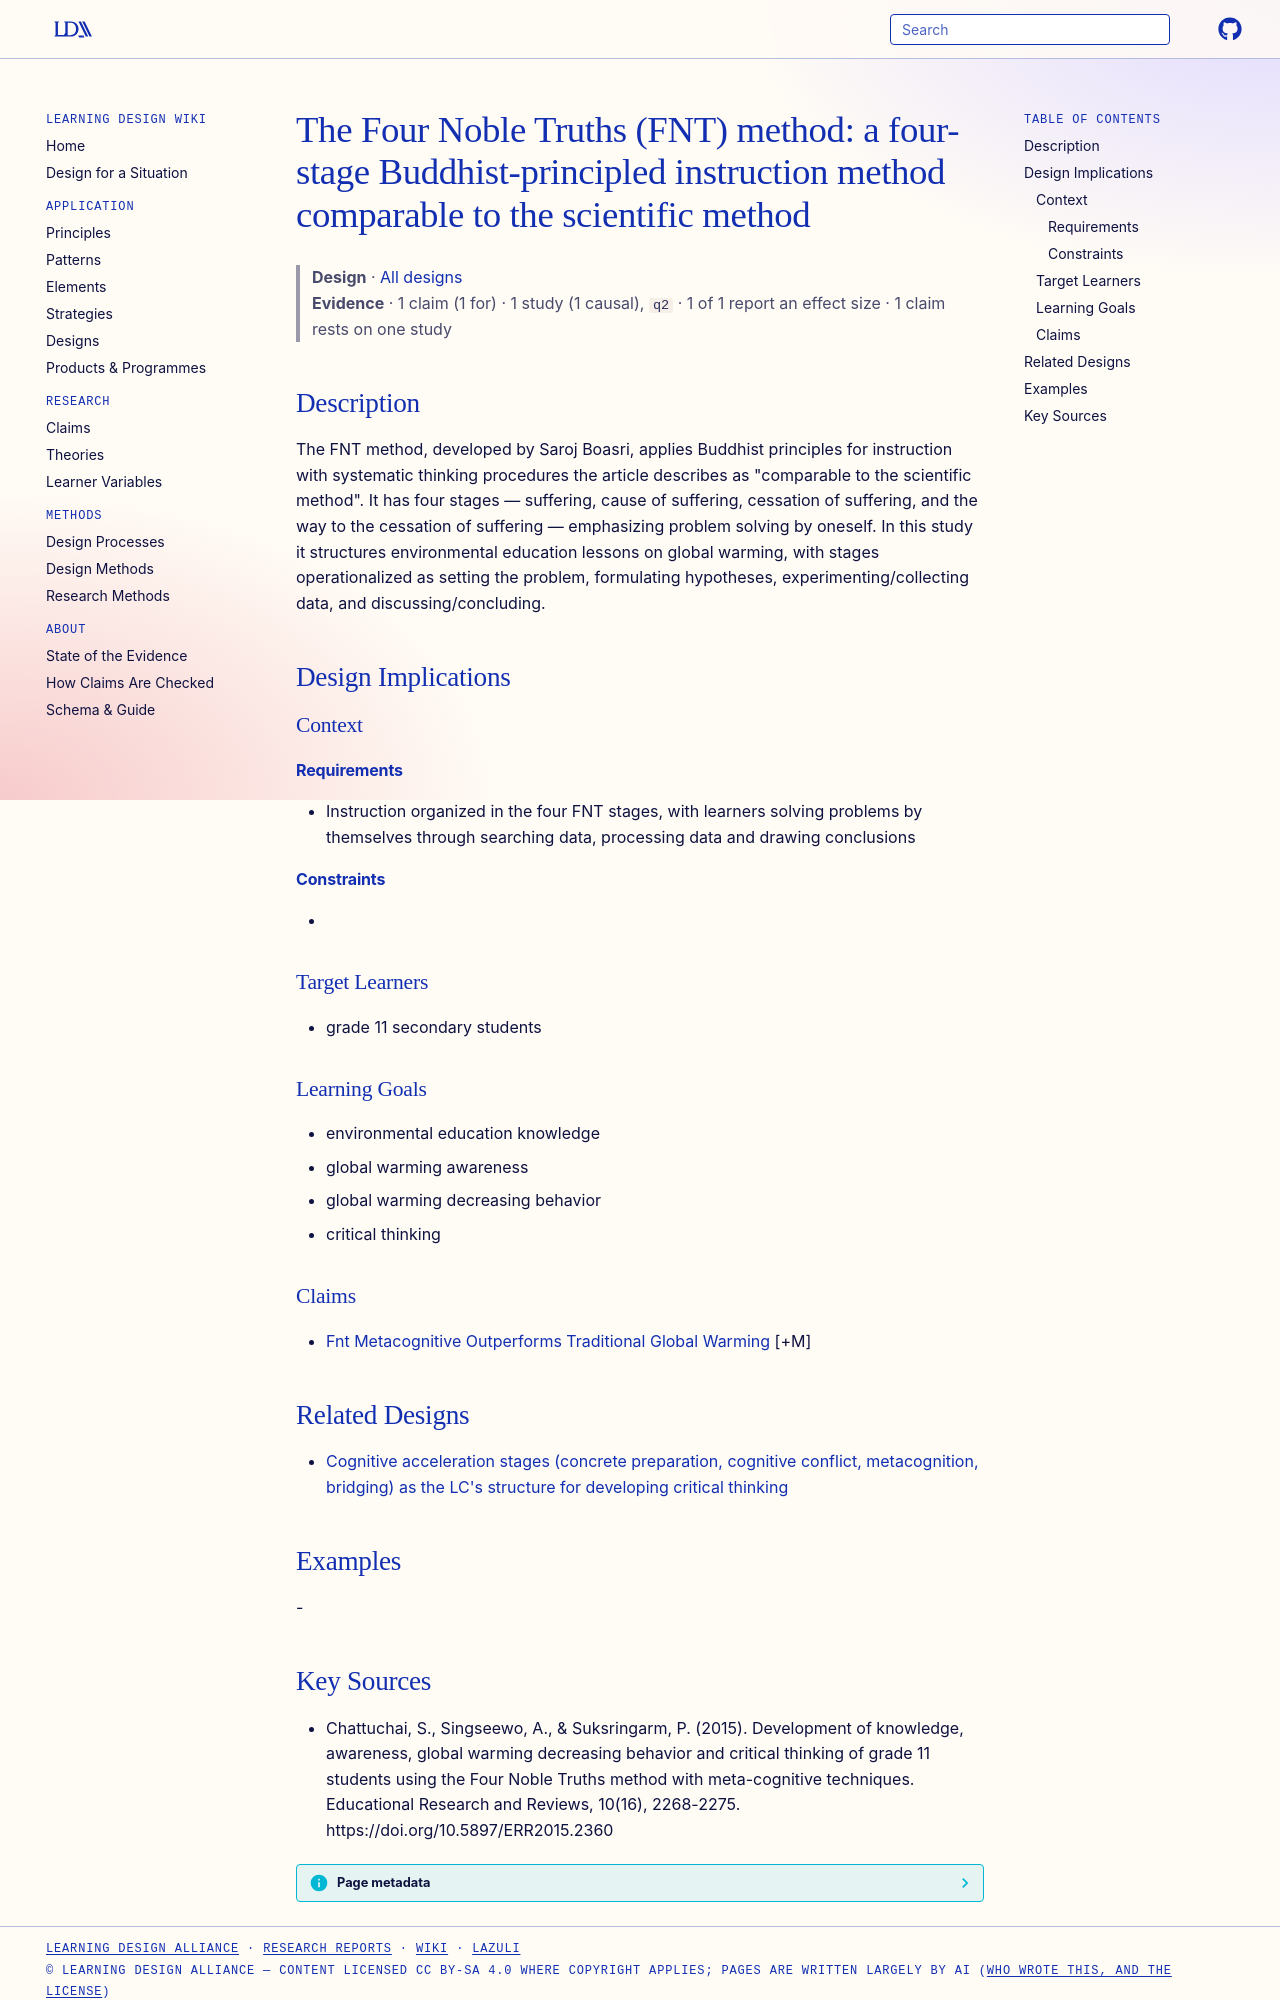

repository: Learning-Design-Alliance/learning-wiki · page: designs/four-noble-truths-teaching-method/index.html · generator: mkdocs

---
type: design
id: four-noble-truths-teaching-method
title: "The Four Noble Truths (FNT) method: a four-stage Buddhist-principled instruction method comparable to the scientific method"
description: "The FNT method, developed by Saroj Boasri, applies Buddhist principles for instruction with systematic thinking procedures the article describes as \"comparable to the scientific method\"."
status: review
generated:
  by: "process:settle-candidates"
  at: 2026-11-02
sources:
  - id: chattuchai-et-al-2015
    resource: "https://doi.org/10.5897/ERR2015.2360"
    title: "Chattuchai, S., Singseewo, A., & Suksringarm, P. (2015). Development of knowledge, awareness, global warming decreasing behavior and critical thinking of grade 11 students using the Four Noble Truths method with meta-cognitive techniques. Educational Research and Reviews, 10(16), 2268-2275. https://doi.org/10.5897/ERR2015.2360"
    author: "Chattuchai, S., Singseewo, A., & Suksringarm, P."
---

# The Four Noble Truths (FNT) method: a four-stage Buddhist-principled instruction method comparable to the scientific method

> **Design** · [All designs](index.md)
> **Evidence** · 1 claim (1 for) · 1 study (1 causal), `q2` · 1 of 1 report an effect size · 1 claim rests on one study

## Description
The FNT method, developed by Saroj Boasri, applies Buddhist principles for instruction with systematic thinking procedures the article describes as "comparable to the scientific method". It has four stages — suffering, cause of suffering, cessation of suffering, and the way to the cessation of suffering — emphasizing problem solving by oneself. In this study it structures environmental education lessons on global warming, with stages operationalized as setting the problem, formulating hypotheses, experimenting/collecting data, and discussing/concluding.

## Design Implications

### Context
#### Requirements
- Instruction organized in the four FNT stages, with learners solving problems by themselves through searching data, processing data and drawing conclusions
#### Constraints
- 

### Target Learners
- grade 11 secondary students

### Learning Goals
- environmental education knowledge
- global warming awareness
- global warming decreasing behavior
- critical thinking

### Claims
- [Fnt Metacognitive Outperforms Traditional Global Warming](../claims/fnt-metacognitive-outperforms-traditional-global-warming.md) [+M]

## Related Designs

- [Cognitive acceleration stages (concrete preparation, cognitive conflict, metacognition, bridging) as the LC's structure for developing critical thinking](cognitive-acceleration-stages-lc-structure.md)

## Examples
-
